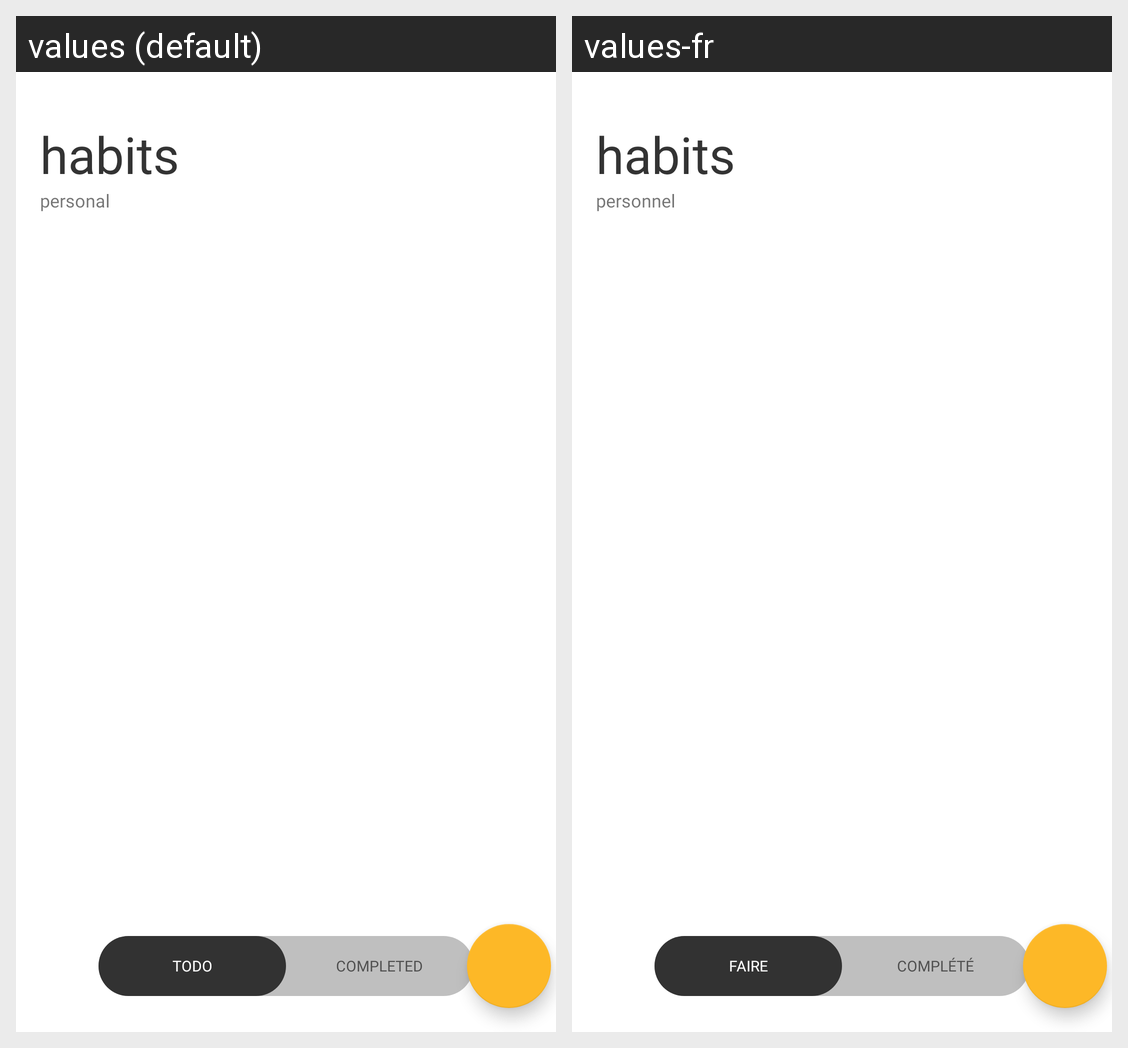

Here is an Android app screen in its default locale and in the app's own translations. Write out the translated-string differences for the strings that appear on this screen.
Android screen res/layout/activity_main.xml rendered under 2 locales, left to right: values (default), values-fr. Device: Nexus 5 (rendered at 1080×1920; each locale shown at half size, 540×960, under a caption strip naming it); theme NoActionBar.
Strings drawn on this screen, with the default value and each locale's value (text and hints the layout hard-codes, and strings that could not be matched under every locale, appear in the picture but are not listed):

logo_name
  values: habits
  values-fr: habits

bottom_sheet_chip_personal
  values: personal
  values-fr: personnel

act_main_bottom_nav_todo
  values: TODO
  values-fr: Faire

act_main_bottom_nav_completed
  values: COMPLETED
  values-fr: Complété
